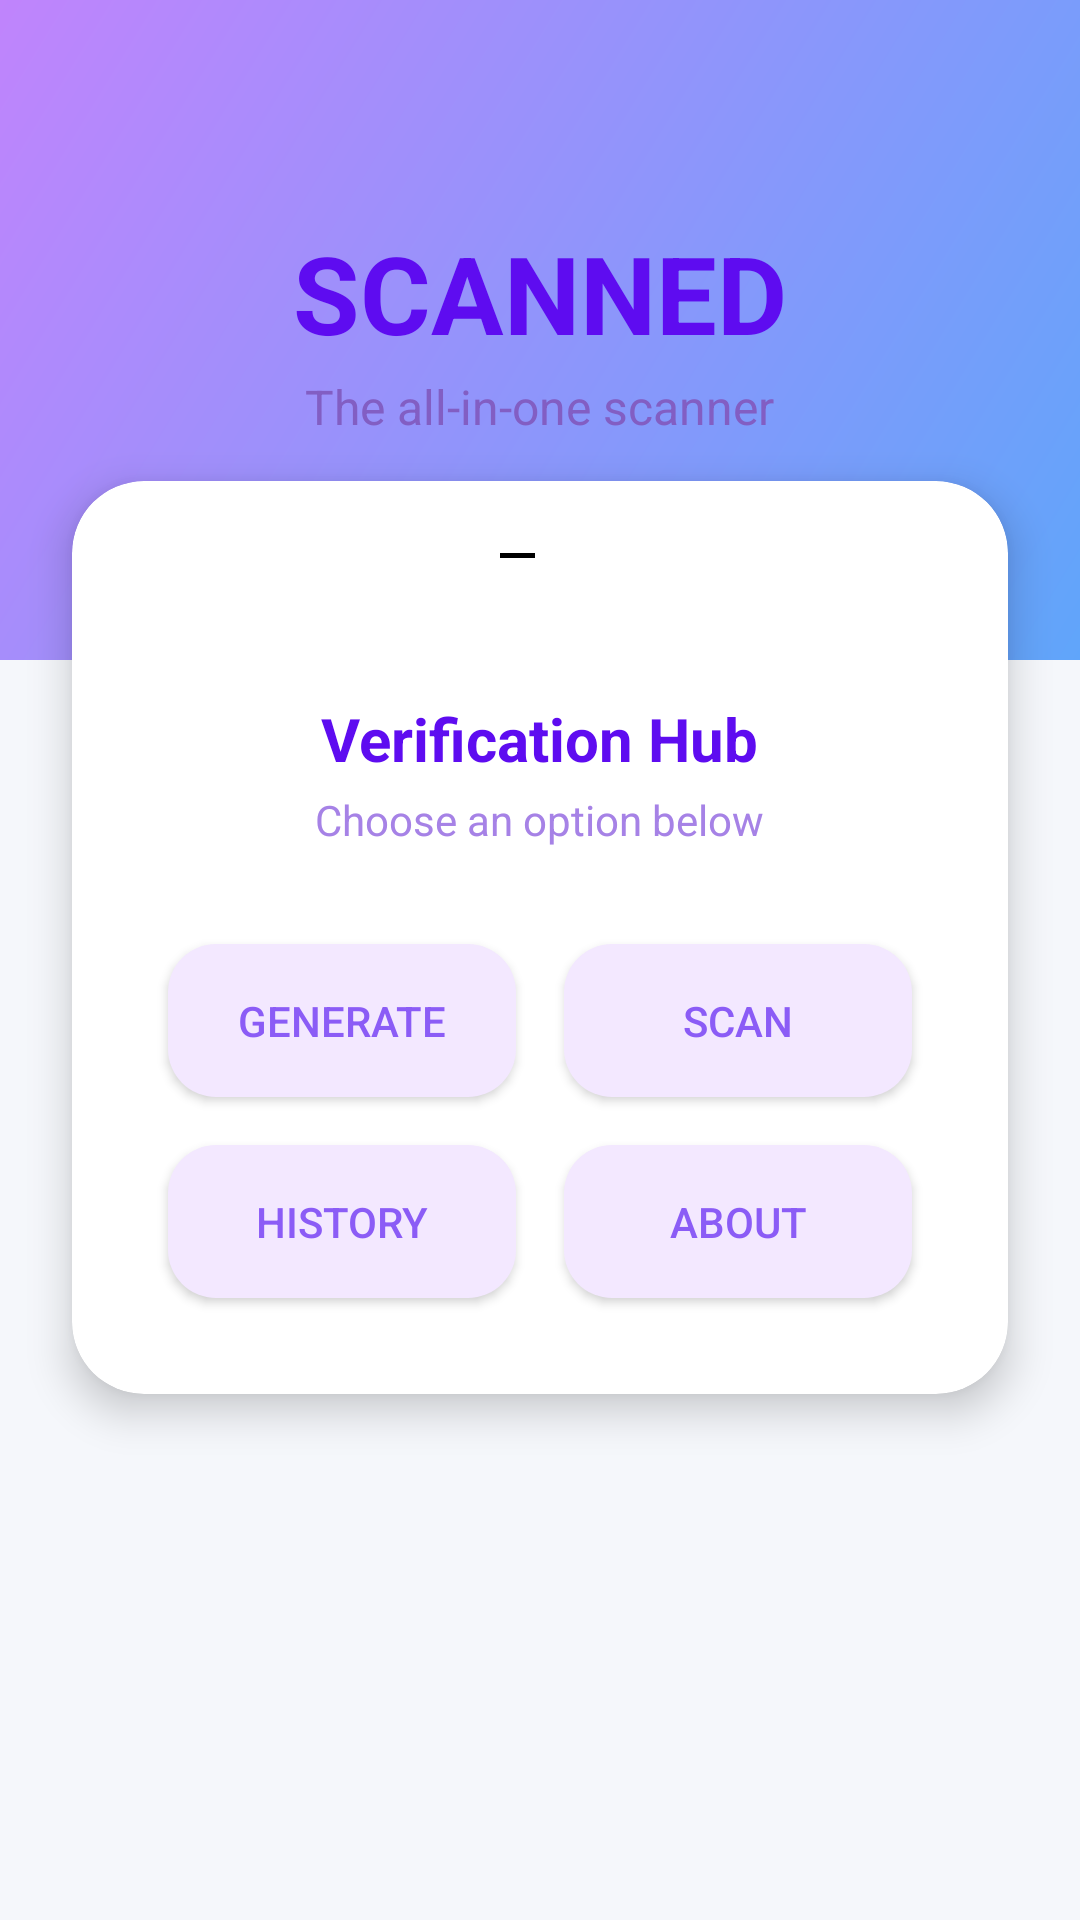

This screen was rendered from an Android layout file. Write that file and the resources it references.
<!-- AndroidManifest.xml: application theme Theme.MedicineExpiryApp -->
<!-- res/layout/activity_main.xml -->
<?xml version="1.0" encoding="utf-8"?>
<LinearLayout xmlns:android="http://schemas.android.com/apk/res/android"
    xmlns:app="http://schemas.android.com/apk/res-auto"
    xmlns:tools="http://schemas.android.com/tools"
    android:layout_width="match_parent"
    android:layout_height="match_parent"
    android:orientation="vertical"
    android:gravity="center_horizontal"
    android:background="#F5F7FB"
    tools:context=".MainActivity">

    
    <LinearLayout
        android:layout_width="match_parent"
        android:layout_height="220dp"
        android:orientation="vertical"
        android:gravity="center"
        android:background="@drawable/header_gradient">

        <TextView
            android:layout_width="wrap_content"
            android:layout_height="wrap_content"
            android:text="SCANNED"
            android:textColor="#5E0CF0"
            android:textSize="36sp"
            android:textStyle="bold" />

        <TextView
            android:layout_width="wrap_content"
            android:layout_height="wrap_content"
            android:text="The all-in-one scanner"
            android:textColor="#825EC3"
            android:textSize="16sp"
            android:layout_marginTop="3dp" />
    </LinearLayout>

    
    <androidx.cardview.widget.CardView
        android:layout_width="match_parent"
        android:layout_height="wrap_content"
        android:layout_marginTop="-60dp"
        android:layout_marginHorizontal="24dp"
        android:layout_marginBottom="24dp"
        app:cardCornerRadius="24dp"
        app:cardElevation="8dp"
        android:backgroundTint="@android:color/white">

        <LinearLayout
            android:layout_width="match_parent"
            android:layout_height="wrap_content"
            android:orientation="vertical"
            android:padding="24dp"
            android:gravity="center_horizontal">

            

            <ImageView
                android:layout_width="72dp"
                android:layout_height="72dp"
                android:src="@drawable/ic_qr_code"
                android:elevation="6dp"
                android:padding="16dp"
                android:layout_marginTop="-48dp"
                android:layout_gravity="center"
                android:contentDescription="QR Icon" />

         
            <TextView
                android:layout_width="wrap_content"
                android:layout_height="wrap_content"
                android:text="Verification Hub"
                android:textColor="#5E0CF0"
                android:textStyle="bold"
                android:textSize="20sp"
                android:layout_marginTop="24dp" />

            <TextView
                android:layout_width="wrap_content"
                android:layout_height="wrap_content"
                android:text="Choose an option below"
                android:textSize="14sp"
                android:textColor="#A682E6"
                android:layout_marginTop="4dp" />

            
            <GridLayout
                android:layout_width="match_parent"
                android:layout_height="wrap_content"
                android:columnCount="2"
                android:alignmentMode="alignMargins"
                android:layout_marginTop="24dp"
                android:rowCount="2"
                android:columnOrderPreserved="false"
                android:useDefaultMargins="true">

                <Button
                    android:id="@+id/btn_generate"
                    style="@style/DashboardButton"
                    android:text="Generate"
                    app:icon="@drawable/ic_add" />

                <Button
                    android:id="@+id/btn_scan"
                    style="@style/DashboardButton"
                    android:text="Scan"
                    app:icon="@drawable/ic_camera" />

                <Button
                    android:id="@+id/btn_history"
                    style="@style/DashboardButton"
                    android:text="History"
                    app:icon="@drawable/ic_history" />

                <Button
                    android:id="@+id/btn_about"
                    style="@style/DashboardButton"
                    android:text="About"
                    app:icon="@drawable/ic_info" />
            </GridLayout>
        </LinearLayout>
    </androidx.cardview.widget.CardView>

</LinearLayout>
<!-- resources referenced by this layout -->
<resources>
  <!-- drawable header_gradient (drawable) -->
  <shape xmlns:android="http://schemas.android.com/apk/res/android"
      android:shape="rectangle">
      <gradient
          android:angle="135"
          android:endColor="#c084fc"
          android:startColor="#60a5fa"
          android:type="linear" />
  </shape>
  <!-- drawable ic_camera (drawable) -->
  <vector xmlns:android="http://schemas.android.com/apk/res/android"
      android:width="24dp"
      android:height="24dp"
      android:viewportWidth="24"
      android:viewportHeight="24">
      <path
          android:fillColor="#FF000000"
          android:pathData="M20,4h-3.17L15,2H9L7.17,4H4c-1.1,0 -2,0.9 -2,2v12c0,1.1 0.9,2 2,2h16c1.1,0 2,-0.9 2,-2V6c0,-1.1 -0.9,-2 -2,-2zm0,14H4V6h4.05l1.83,-2h4.24l1.83,2H20v12zM12,7c-2.76,0 -5,2.24 -5,5s2.24,5 5,5s5,-2.24 5,-5s-2.24,-5 -5,-5zm0,8c-1.65,0 -3,-1.35 -3,-3s1.35,-3 3,-3s3,1.35 3,3s-1.35,3 -3,3z"/>
  </vector>
  <!-- drawable ic_history (drawable) -->
  <vector xmlns:android="http://schemas.android.com/apk/res/android"
      android:width="24dp"
      android:height="24dp"
      android:viewportWidth="24"
      android:viewportHeight="24">
      <path
          android:fillColor="#FF000000"
          android:pathData="M13,3c-4.97,0 -9,4.03 -9,9H1l3.89,3.89l0.07,0.14L9,12H6c0,-3.87 3.13,-7 7,-7s7,3.13 7,7s-3.13,7 -7,7c-1.93,0 -3.68,-0.79 -4.94,-2.06l-1.42,1.42C8.27,19.99 10.51,21 13,21c4.97,0 9,-4.03 9,-9s-4.03,-9 -9,-9zM12,8v5l4.25,2.52l0.75,-1.23l-3.5,-2.08V8H12z"/>
  </vector>
  <!-- drawable ic_info (drawable) -->
  <vector xmlns:android="http://schemas.android.com/apk/res/android"
      android:width="24dp"
      android:height="24dp"
      android:viewportWidth="24"
      android:viewportHeight="24">
      <path
          android:fillColor="#FF000000"
          android:pathData="M11,7h2v2h-2zM11,11h2v6h-2zM12,2C6.48,2 2,6.48 2,12s4.48,10 10,10s10,-4.48 10,-10S17.52,2 12,2zM12,20c-4.41,0 -8,-3.59 -8,-8s3.59,-8 8,-8s8,3.59 8,8s-3.59,8 -8,8z"/>
  </vector>
  <!-- drawable ic_qr_code (drawable) -->
  <vector xmlns:android="http://schemas.android.com/apk/res/android"
      android:width="24dp"
      android:height="24dp"
      android:viewportWidth="24"
      android:viewportHeight="24">
      <path
          android:fillColor="#FF000000"
          android:pathData="M4,4h7v7H4V4z M13,4h7v7h-7V4z M4,13h7v7H4V13z M13,13h2v2h-2v-2z M16,13h2v2h-2v-2z M13,16h2v2h-2v-2z M16,16h2v2h-2v-2z"/>
  </vector>
  <style name="DashboardButton">
          <item name="android:layout_width">0dp</item>
          <item name="android:layout_height">wrap_content</item>
          <item name="android:layout_columnWeight">1</item>
          <item name="android:layout_rowWeight">1</item>
          <item name="android:layout_margin">8dp</item>
          <item name="android:background">@drawable/button_background</item>
          <item name="android:textColor">@color/icon_tint_color</item>
          <item name="android:gravity">center</item>
          <item name="android:orientation">vertical</item>
          <item name="android:padding">16dp</item>
      </style>
  <style name="Theme.MedicineExpiryApp" parent="Base.Theme.MedicineExpiryApp" />
  <!-- drawable button_background (drawable) -->
  <?xml version="1.0" encoding="utf-8"?>
  <shape xmlns:android="http://schemas.android.com/apk/res/android"
      android:shape="rectangle">
      <solid android:color="@color/button_background_color" />
      <corners android:radius="16dp" />
  </shape>
  <color name="icon_tint_color">#8b5cf6</color>
  <style name="Base.Theme.MedicineExpiryApp" parent="Theme.Material3.DayNight.NoActionBar">
          
          
      </style>
  <color name="button_background_color">#f3e8ff</color>
</resources>
